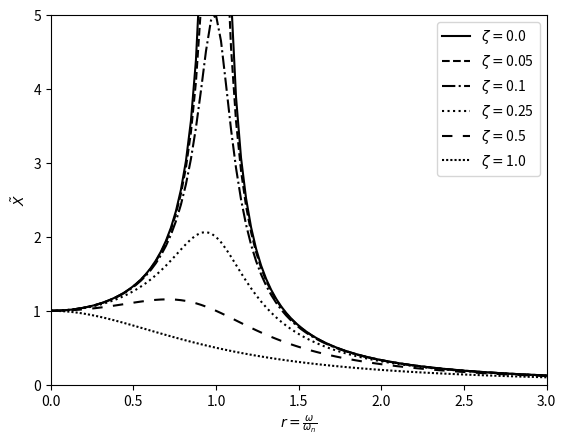

Write the Python code that produced this figure.
import matplotlib.pyplot as plt
import numpy as np

r = np.linspace(0,3,100)
X = lambda zeta: 1/np.sqrt((1-r**2)**2+(2*zeta*r)**2)

zetas = [0.0, 0.05, 0.1, 0.25, 0.5, 1.0]
lines = ['-', '--', '-.', 'dotted', (0, (5,5)), (0, (1,1))]

plt.figure("AmplitudeVZeta")
plt.xlabel(r'$r = \frac{\omega}{\omega_n}$')
plt.ylabel(r'$\~ X$')
for i, zeta in enumerate(zetas):
    plt.plot(r, X(zeta), label = r'$\zeta = $'+str(zeta), color = 'black', linestyle = lines[i])
plt.ylim([0, 5])
plt.xlim([0,3])
plt.legend()
plt.show()
    